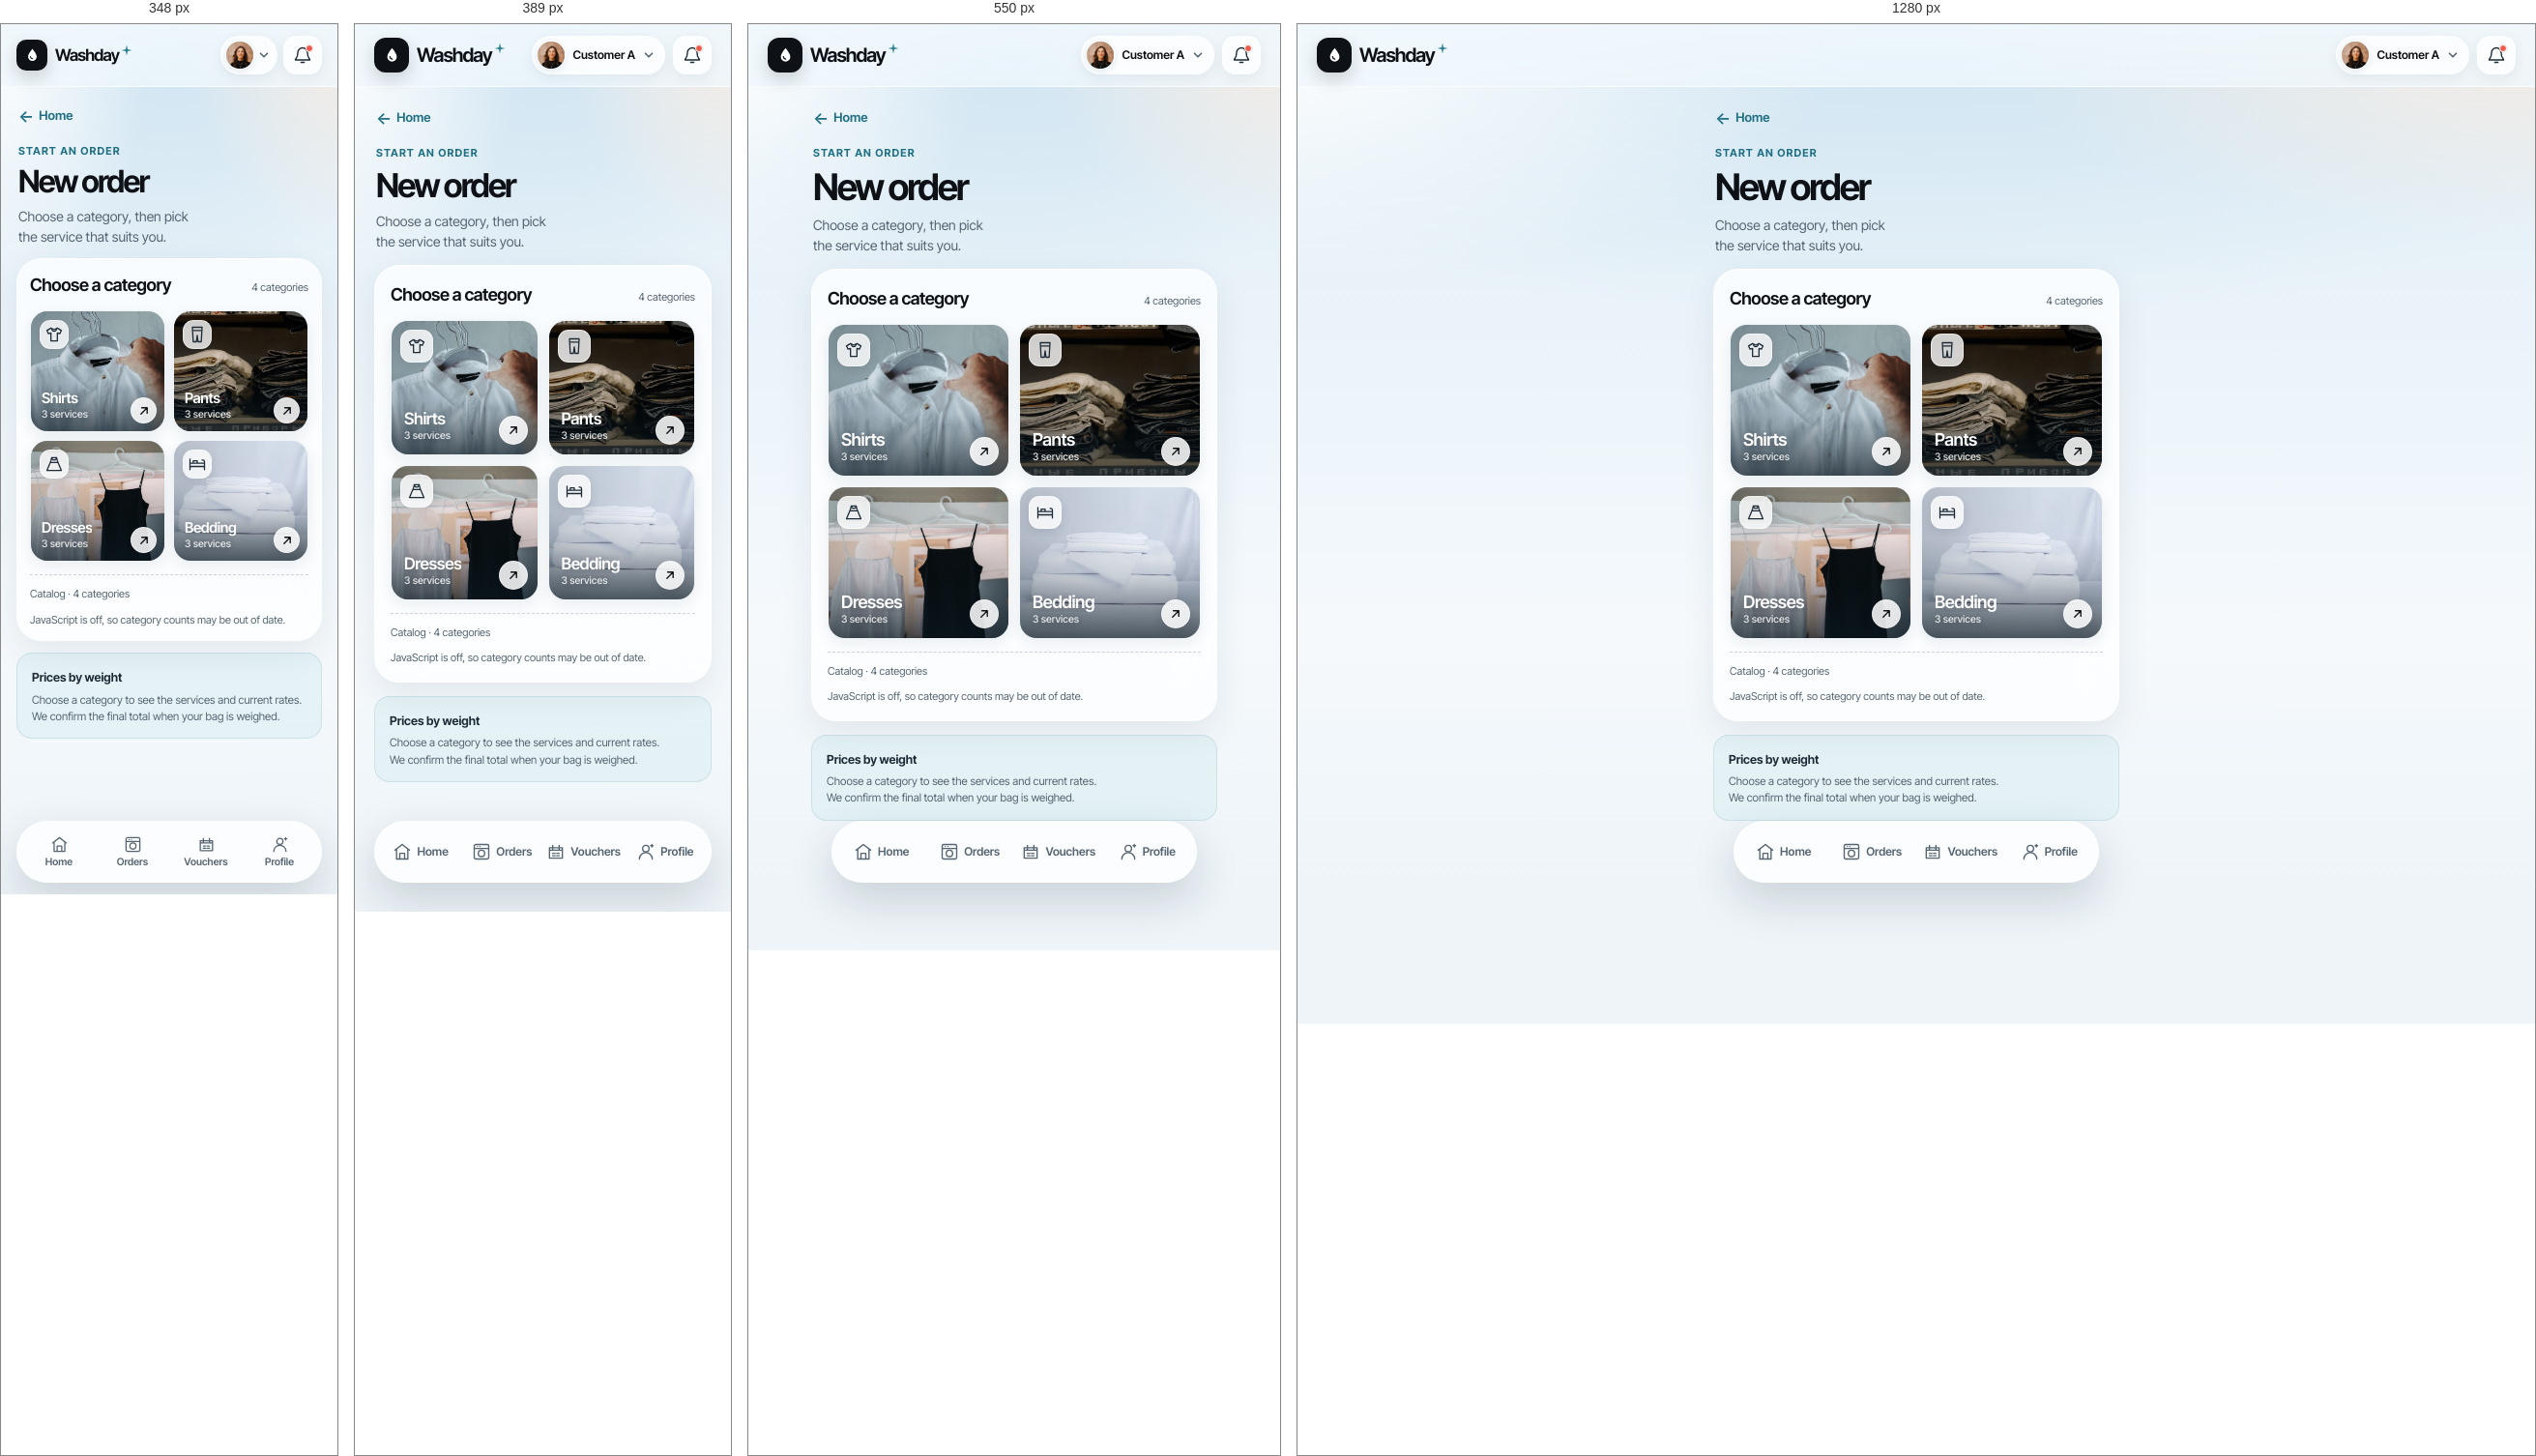
Rendered at 348 px, 389 px, 550 px and 1280 px, left to right.

<!-- file: new-order.html -->
<!doctype html>
<html lang="en">
<head>
  <meta charset="utf-8">
  <meta name="viewport" content="width=device-width, initial-scale=1, viewport-fit=cover">
  <meta name="theme-color" content="#dfedf6">
  <meta name="description" content="Choose a laundry category and service for your Washday order.">
  <title>New order · Washday</title>
  <link rel="icon" href="../assets/images/favicon.svg" type="image/svg+xml">
  <link rel="stylesheet" href="../assets/css/tokens.css">
  <link rel="stylesheet" href="../assets/css/base.css">
  <link rel="stylesheet" href="../assets/css/review-pages.css">
  <link rel="stylesheet" href="../assets/css/new-order.css">
</head>
<body class="rp-page" data-role="customer">
  <div class="ambient" aria-hidden="true"></div>
  <header class="topbar">
    <div class="account-row">
      <a class="brand-lockup" href="customer-home.html" aria-label="Washday home">
        <span class="brand-mark" aria-hidden="true">
          <svg viewBox="0 0 24 24"><path d="M12 3.2c2.9 3.7 5.6 7 5.6 10.2a5.6 5.6 0 1 1-11.2 0c0-3.2 2.7-6.5 5.6-10.2Z" fill="currentColor"/><path d="M9.4 13.3c.2 1.6 1.3 2.6 2.8 2.8" fill="none" stroke="#0e1115" stroke-width="1.5" stroke-linecap="round"/></svg>
        </span>
        <span class="brand-wordmark">Washday<svg class="brand-spark" viewBox="0 0 12 12" aria-hidden="true"><path d="M6 .6 7 5l4.4 1L7 7 6 11.4 5 7 .6 6 5 5Z" fill="currentColor"/></svg></span>
      </a>
      <div class="header-actions">
        <a class="profile-switch" href="login.html" aria-label="Current profile: Customer A; switch account">
          <img class="avatar avatar-sm" src="../assets/images/customer-alex.jpg" alt="">
          <span class="profile-name">Customer A</span>
          <svg viewBox="0 0 16 16" aria-hidden="true"><path d="m4 6 4 4 4-4"/></svg>
        </a>
        <a class="bell-button" href="notifications.html" aria-label="Notifications, one unread">
          <svg viewBox="0 0 24 24" aria-hidden="true"><path d="M18 9a6 6 0 0 0-12 0c0 7-3 7-3 9h18c0-2-3-2-3-9M10 21h4"/></svg>
          <span class="unread-dot" aria-hidden="true"></span>
        </a>
      </div>
    </div>
  </header>

  <main class="new-order-content">
    <section class="intro" aria-labelledby="page-title">
      <a class="back-home" href="customer-home.html"><span aria-hidden="true">←</span> Home</a>
      <p class="eyebrow">Start an order</p>
      <h1 id="page-title">New order</h1>
      <p>Choose a category, then pick the service that suits you.</p>
    </section>

    <section class="choice-card" aria-labelledby="choice-title">
      <div class="section-heading">
        <h2 id="choice-title">Choose a category</h2>
        <span id="category-total">4 categories</span>
      </div>

      <div class="category-grid" id="category-grid" aria-label="Laundry categories">
        <a class="category-tile" href="category-services.html?category=shirts" data-category="shirts">
          <img src="../assets/images/hero-shirt.jpg" alt="" loading="lazy">
          <span class="category-icon" aria-hidden="true"><svg viewBox="0 0 24 24"><path d="m8 4 4 2 4-2 5 3-2 4-3-1v10H8V10l-3 1-2-4 5-3Z"/><path d="M9 5.5c.5 1.6 1.5 2.5 3 2.5s2.5-.9 3-2.5"/></svg></span>
          <span class="category-copy"><span class="category-name">Shirts</span><span class="category-meta">3 services</span></span>
          <span class="tile-arrow" aria-hidden="true"><svg viewBox="0 0 20 20"><path d="M6 14 14 6M7 6h7v7"/></svg></span>
        </a>
        <a class="category-tile" href="category-services.html?category=pants" data-category="pants">
          <img src="../assets/images/category-pants.jpg" alt="" loading="lazy">
          <span class="category-icon" aria-hidden="true"><svg viewBox="0 0 24 24"><path d="M6 3h12l-1 18h-4l-1-8-1 8H7L6 3Z"/><path d="M7 7h10"/></svg></span>
          <span class="category-copy"><span class="category-name">Pants</span><span class="category-meta">3 services</span></span>
          <span class="tile-arrow" aria-hidden="true"><svg viewBox="0 0 20 20"><path d="M6 14 14 6M7 6h7v7"/></svg></span>
        </a>
        <a class="category-tile" href="category-services.html?category=dresses" data-category="dresses">
          <img src="../assets/images/category-dresses.jpg" alt="" loading="lazy">
          <span class="category-icon" aria-hidden="true"><svg viewBox="0 0 24 24"><path d="M9 4h6l1 4 5 12H3L8 8l1-4Z"/><path d="M9 4c0 2 1 3 3 3s3-1 3-3M8 10h8"/></svg></span>
          <span class="category-copy"><span class="category-name">Dresses</span><span class="category-meta">3 services</span></span>
          <span class="tile-arrow" aria-hidden="true"><svg viewBox="0 0 20 20"><path d="M6 14 14 6M7 6h7v7"/></svg></span>
        </a>
        <a class="category-tile" href="category-services.html?category=bedding" data-category="bedding">
          <img src="../assets/images/category-bedding.jpg" alt="" loading="lazy">
          <span class="category-icon" aria-hidden="true"><svg viewBox="0 0 24 24"><path d="M3 19V6m0 9h18v4M3 11h18v4M7 11V8h5v3m9 0V9a2 2 0 0 0-2-2h-1"/></svg></span>
          <span class="category-copy"><span class="category-name">Bedding</span><span class="category-meta">3 services</span></span>
          <span class="tile-arrow" aria-hidden="true"><svg viewBox="0 0 20 20"><path d="M6 14 14 6M7 6h7v7"/></svg></span>
        </a>
      </div>

      <p class="catalog-note" id="catalog-note" aria-live="polite">Catalog · 4 categories</p>
      <noscript><p class="preview-note">JavaScript is off, so category counts may be out of date.</p></noscript>
    </section>

    <div class="rp-notice">
      <strong>Prices by weight</strong>
      <p>Choose a category to see the services and current rates. We confirm the final total when your bag is weighed.</p>
    </div>
  </main>

  <nav class="bottom-nav" aria-label="Customer navigation">
    <a class="nav-item" href="customer-home.html"><svg viewBox="0 0 24 24" aria-hidden="true"><path d="m3 10 9-7 9 7M5 9v12h14V9M9 21v-7h6v7"/></svg><span>Home</span></a>
    <a class="nav-item" href="order-history.html"><svg viewBox="0 0 24 24" aria-hidden="true"><path d="M5 3h14a2 2 0 0 1 2 2v14a2 2 0 0 1-2 2H5a2 2 0 0 1-2-2V5a2 2 0 0 1 2-2Zm-2 5h18M7 5.5h.01M10 5.5h.01"/><circle cx="12" cy="14" r="4"/></svg><span>Orders</span></a>
    <a class="nav-item" href="customer-vouchers.html"><svg viewBox="0 0 24 24" aria-hidden="true"><path d="M4 7h16v13H4zM4 10h16M8 4v6m8-6v6M8 14h3m2 0h3m-8 3h3m2 0h3"/></svg><span>Vouchers</span></a>
    <a class="nav-item" href="customer-profile.html"><svg viewBox="0 0 24 24" aria-hidden="true"><circle cx="12" cy="8" r="4"/><path d="M4 21a8 8 0 0 1 16 0"/><path d="M18 4.5h3m-1.5-1.5v3"/></svg><span>Profile</span></a>
  </nav>

  <script src="../assets/js/catalog-store.js"></script>
  <script src="../assets/js/new-order.js"></script>
</body>
</html>


/* @media block from tokens.css */
@media (max-width: 370px) {
  :root { --gutter: 16px; }
}

/* @media block from base.css */
@media (max-width: 379px) {
  .profile-name { display: none; }
  .profile-switch { padding-right: 6px; gap: 3px; }
  .brand-wordmark { font-size: 18px; }
  .header-actions { gap: 6px; }
  .nav-item {
    flex-direction: column;
    gap: 2px;
    padding: 6px 2px;
    font-size: 11px;
    line-height: 1.15;
  }
  .nav-item svg { width: 18px; height: 18px; }
}

/* @media block from base.css */
@media (max-width: 349px) {
  .brand-mark { width: 32px; height: 32px; flex-basis: 32px; border-radius: 10px; }
  .brand-mark svg { width: 19px; height: 19px; }
  .brand-wordmark { font-size: 17px; }
  .nav-item { gap: 3px; padding-inline: 4px; font-size: 10.5px; }
  .nav-item svg { width: 19px; height: 19px; }
}

/* @media block from base.css */
@media (min-width: 700px) {
  .bottom-nav { position: sticky; bottom: 12px; margin-bottom: 12px; }
}

/* @media block from review-pages.css */
@media (min-width: 700px) {
  .rp-main { padding-right: var(--gutter); padding-left: var(--gutter); }
}

/* @media block from review-pages.css */
@media (max-width: 359px) {
  .rp-main { padding-right: 13px; padding-left: 13px; gap: 12px; }
  .rp-card { padding: 14px 13px; }
  .rp-timeline li { grid-template-columns: 25px minmax(0, 1fr) auto; gap: 9px; }
  .rp-step-state { font-size: 10px; }
}

/* @media block from new-order.css */
@media (max-width: 359px) {
  .new-order-content { padding-top: 10px; gap: 12px; }
  .choice-card { padding: 13px; }
  .category-grid { gap: 8px; }
  .category-tile { min-height: 126px; }
  .category-copy { padding-bottom: 11px; padding-left: 11px; }
  .category-name { font-size: 15px; }
  .category-icon { width: 30px; height: 30px; }
  .tile-arrow { width: 27px; height: 27px; right: 8px; bottom: 8px; }
}

/* @media block from new-order.css */
@media (min-width: 400px) {
  .category-tile { min-height: 158px; }
  .category-name { font-size: 18px; }
}